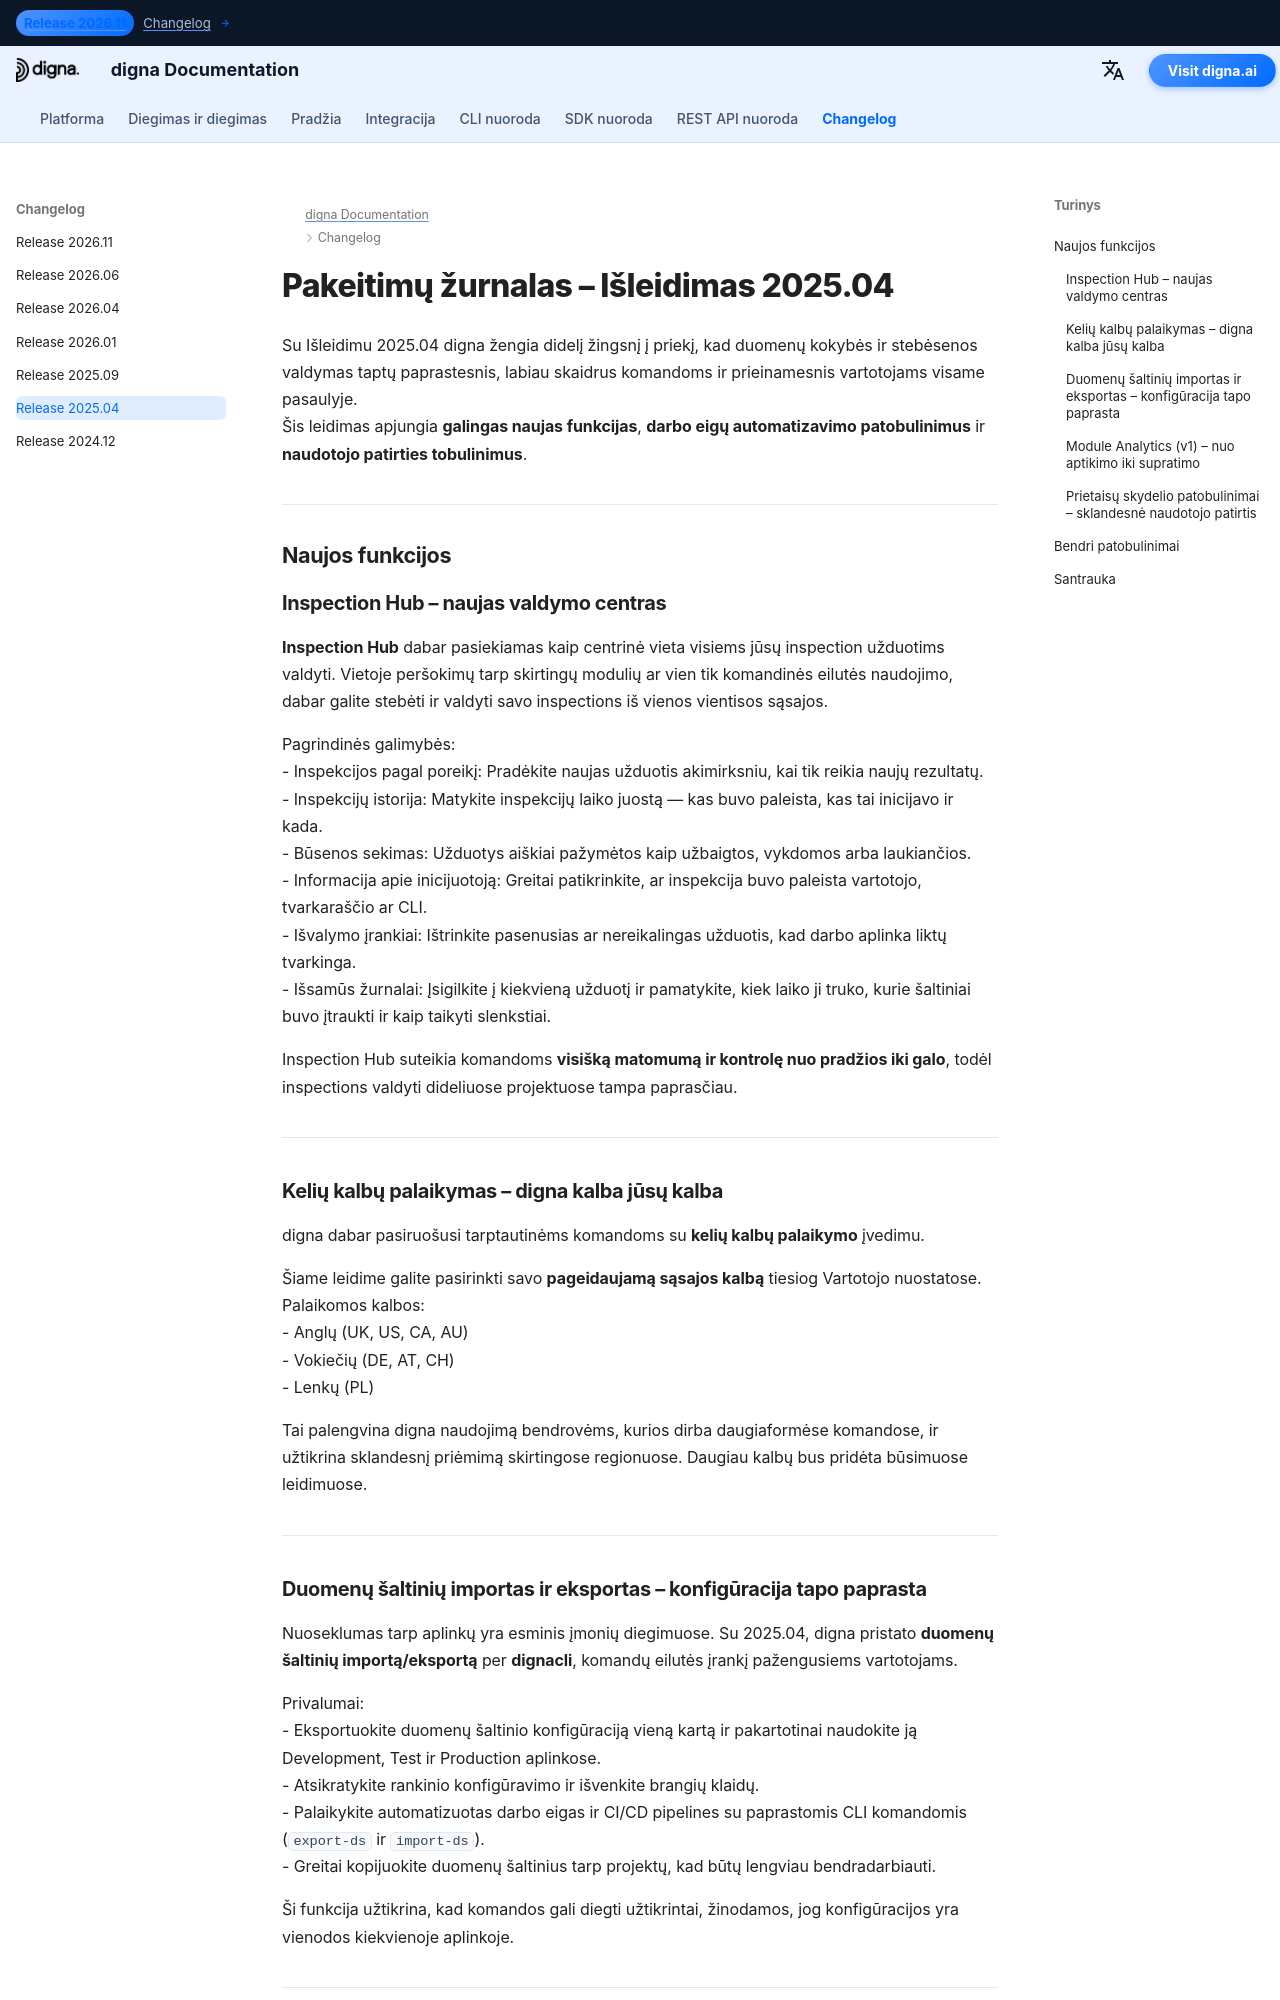

repository: dignaai/digna-docs · page: lt/changelog/Release_202504/index.html · generator: mkdocs

---
title: digna Išleidimas 2025.04 | Inspection Hub, kelių kalbų palaikymas, Module Analytics
description: Sužinokite, kas naujo digna Išleidime 2025.04. Ši versija pristato Inspection Hub, kelių kalbų palaikymą (anglų, vokiečių, lenkų), duomenų šaltinių importą/eksportą per dignacli, pirmąją Module Analytics versiją ir patobulintą prietaisų skydelio patirtį.
keywords: digna Išleidimas 2025.04, digna pakeitimų žurnalas, digna inspection hub, digna kelių kalbų palaikymas, digna module analytics, digna import export, digna CLI, leidimo pastabos, duomenų stebėsena, duomenų kokybės stebėjimas
image: /assets/logo_square.png
---

# Pakeitimų žurnalas – Išleidimas 2025.04

Su Išleidimu 2025.04 digna žengia didelį žingsnį į priekį, kad duomenų kokybės ir stebėsenos valdymas taptų paprastesnis, labiau skaidrus komandoms ir prieinamesnis vartotojams visame pasaulyje.  
Šis leidimas apjungia **galingas naujas funkcijas**, **darbo eigų automatizavimo patobulinimus** ir **naudotojo patirties tobulinimus**.  

---

## Naujos funkcijos

### Inspection Hub – naujas valdymo centras
**Inspection Hub** dabar pasiekiamas kaip centrinė vieta visiems jūsų inspection užduotims valdyti. Vietoje peršokimų tarp skirtingų modulių ar vien tik komandinės eilutės naudojimo, dabar galite stebėti ir valdyti savo inspections iš vienos vientisos sąsajos.  

Pagrindinės galimybės:  
- Inspekcijos pagal poreikį: Pradėkite naujas užduotis akimirksniu, kai tik reikia naujų rezultatų.  
- Inspekcijų istorija: Matykite inspekcijų laiko juostą — kas buvo paleista, kas tai inicijavo ir kada.  
- Būsenos sekimas: Užduotys aiškiai pažymėtos kaip užbaigtos, vykdomos arba laukiančios.  
- Informacija apie inicijuotoją: Greitai patikrinkite, ar inspekcija buvo paleista vartotojo, tvarkaraščio ar CLI.  
- Išvalymo įrankiai: Ištrinkite pasenusias ar nereikalingas užduotis, kad darbo aplinka liktų tvarkinga.  
- Išsamūs žurnalai: Įsigilkite į kiekvieną užduotį ir pamatykite, kiek laiko ji truko, kurie šaltiniai buvo įtraukti ir kaip taikyti slenkstiai.  

Inspection Hub suteikia komandoms **visišką matomumą ir kontrolę nuo pradžios iki galo**, todėl inspections valdyti dideliuose projektuose tampa paprasčiau.  

---

### Kelių kalbų palaikymas – digna kalba jūsų kalba
digna dabar pasiruošusi tarptautinėms komandoms su **kelių kalbų palaikymo** įvedimu.  

Šiame leidime galite pasirinkti savo **pageidaujamą sąsajos kalbą** tiesiog Vartotojo nuostatose. Palaikomos kalbos:  
- Anglų (UK, US, CA, AU)  
- Vokiečių (DE, AT, CH)  
- Lenkų (PL)  

Tai palengvina digna naudojimą bendrovėms, kurios dirba daugiaformėse komandose, ir užtikrina sklandesnį priėmimą skirtingose regionuose. Daugiau kalbų bus pridėta būsimuose leidimuose.  

---
